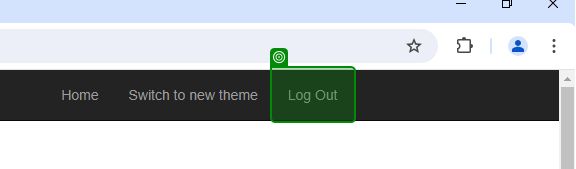
Task: ACME project
Workflow: LoginAcme

Step 1: check 'Log Out'

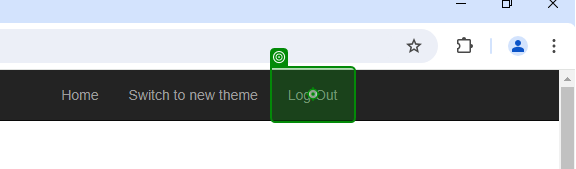
Step 2: click on 'Log Out'

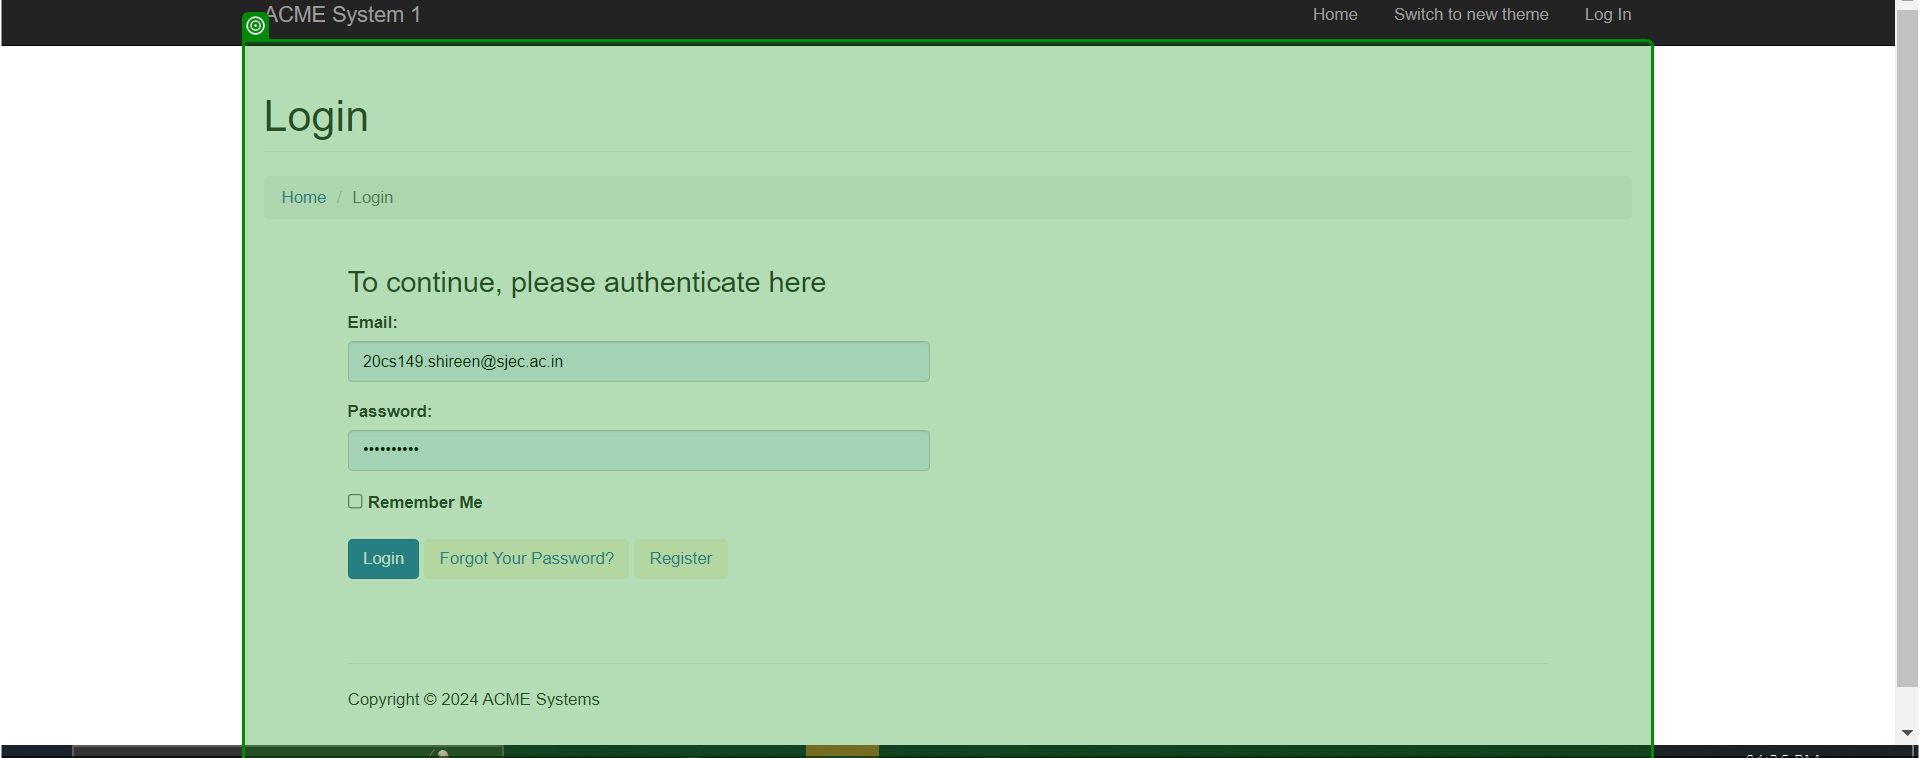
Step 3: check 'Login Home'

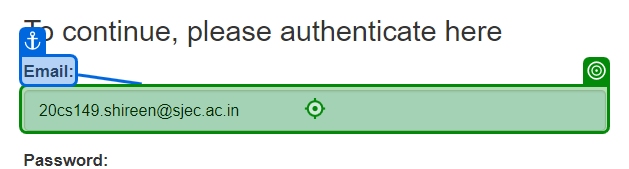
Step 4: type [Username] into 'Email'

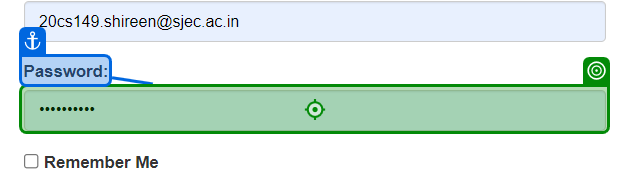
Step 5: type a value into 'Password'

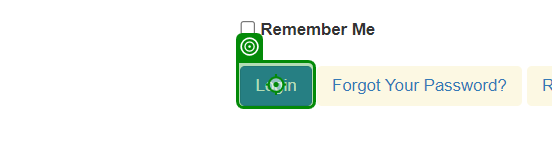
Step 6: click on 'Login'

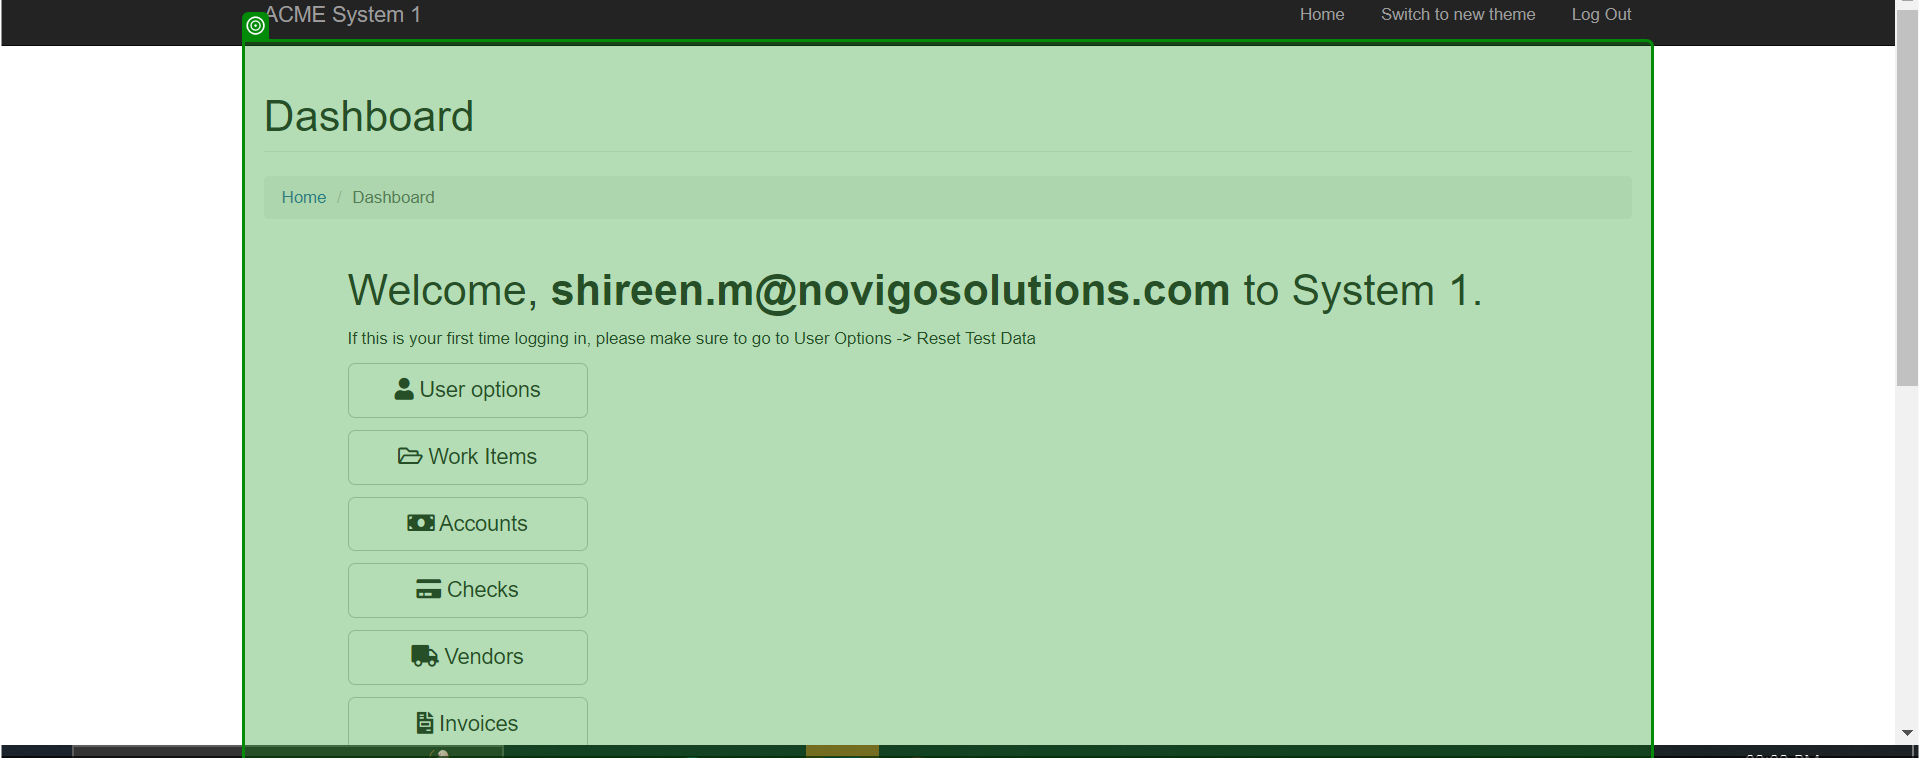
Step 7: check 'Dashboard Home'